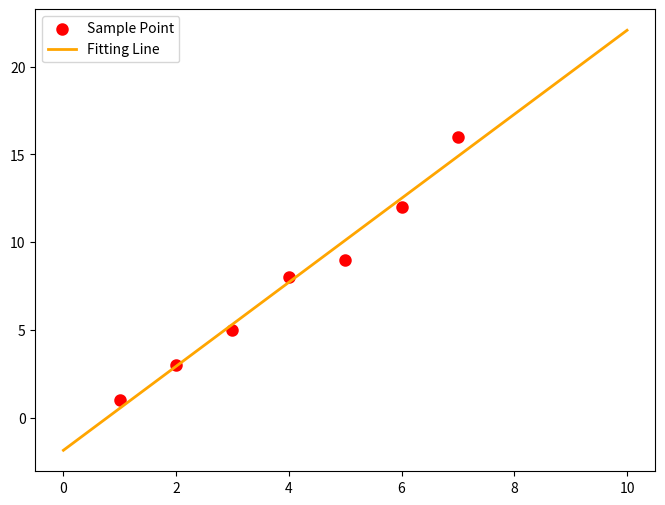

This chart was generated by the following Python code:
import numpy as np
from scipy.optimize import leastsq
import matplotlib.pyplot as plt
###采样点(Xi,Yi)，一会加###
Xi = np.array([1,2,3,4,5,6,7])
Yi = np.array([1,3,5,8,9,12,16])







###需要拟合的误差函数func以及误差error###
def func(p,x):
    k,b = p
    return k*x+b
def error(p,x,y,s):
    print(s)
    return func(p,x)-y


p0 = [100,2]



###主函数由此开始###
s = 'Test the number of iteration'
Para = leastsq(error,p0,args = (Xi,Yi,s))
k,b = Para[0]
print('k=',k,'\n','b=',b)

###绘图，观察拟合效果###
plt.figure(figsize=(8,6))#指定图像比例8:6
plt.scatter(Xi,Yi,color = 'red',label = 'Sample Point',linewidth = 3) #画样本点
x = np.linspace(0,10,1000)
y=k*x+b
plt.plot(x,y,color = 'orange',label = 'Fitting Line',linewidth = 2) #画拟合直线
plt.legend()
plt.show()
###leastsq(func,x0,arg())函数一般指定前三个参数,func是误差函数，x0是计算的初始参数值，arg()是指定函数的其他参数值
